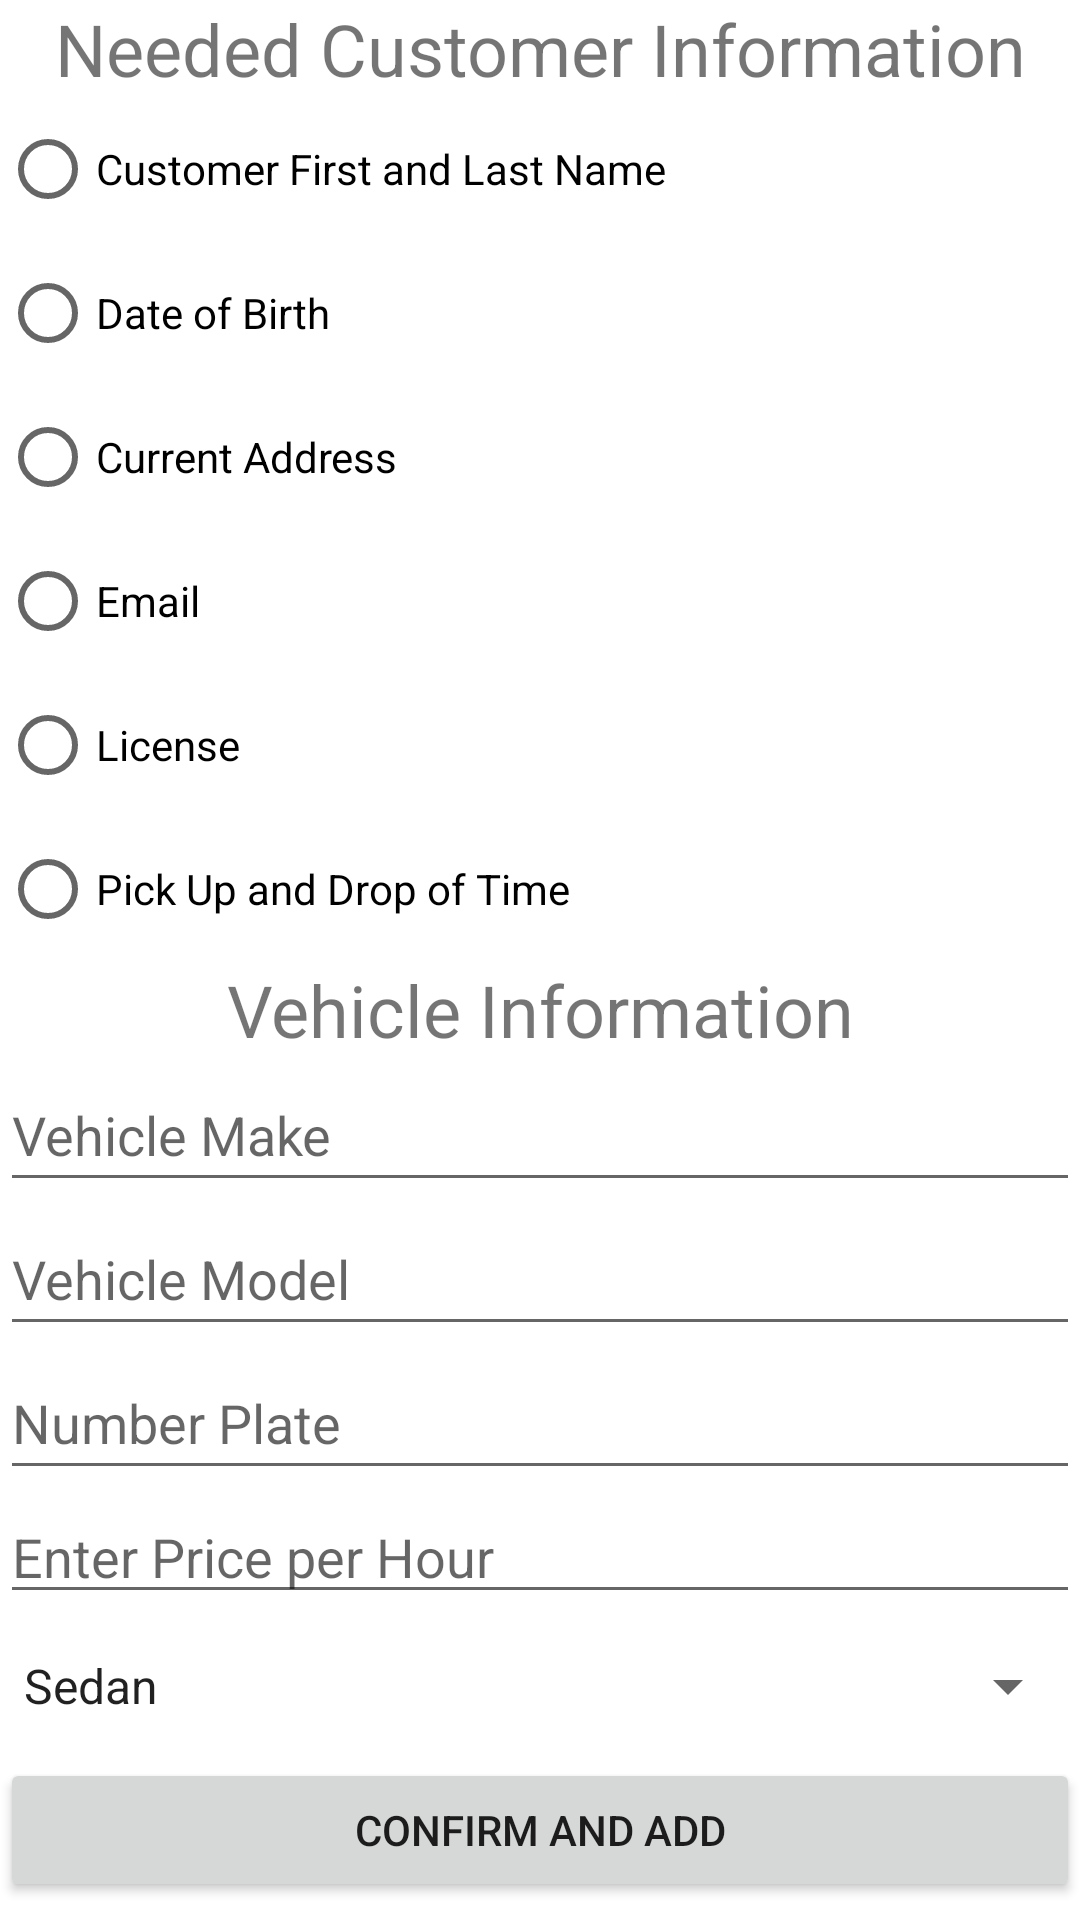

Layout XML and referenced resources for this Android screen:
<!-- AndroidManifest.xml: application theme Theme.ByblosMobile -->
<!-- res/layout/fragment_admin_add_car_rental.xml -->
<?xml version="1.0" encoding="utf-8"?>

<LinearLayout xmlns:android="http://schemas.android.com/apk/res/android"
    xmlns:tools="http://schemas.android.com/tools"
    android:id="@+id/add_car_linearLayout"
    android:layout_width="match_parent"
    android:layout_height="match_parent"
    android:orientation="vertical"
    tools:context=".admin_add_car_rental"
    >


    <ScrollView
        android:layout_width="match_parent"
        android:layout_height="match_parent">

        <LinearLayout
            android:layout_width="match_parent"
            android:layout_height="wrap_content"
            android:orientation="vertical">

            <TextView
                android:id="@+id/textView6"
                android:layout_width="match_parent"
                android:layout_height="wrap_content"
                android:text="Needed Customer Information"
                android:textAlignment="center"
                android:textSize="24sp" />

            <RadioButton
                android:id="@+id/needCustomerName"
                android:layout_width="match_parent"
                android:layout_height="wrap_content"
                android:text="Customer First and Last Name" />

            <RadioButton
                android:id="@+id/needDateOfBirth"
                android:layout_width="match_parent"
                android:layout_height="wrap_content"
                android:text="Date of Birth" />

            <RadioButton
                android:id="@+id/needCurrentAddress"
                android:layout_width="match_parent"
                android:layout_height="wrap_content"
                android:text="Current Address" />

            <RadioButton
                android:id="@+id/needEmail"
                android:layout_width="match_parent"
                android:layout_height="wrap_content"
                android:text="Email" />

            <RadioButton
                android:id="@+id/needLicense"
                android:layout_width="match_parent"
                android:layout_height="wrap_content"
                android:text="License" />

            <RadioButton
                android:id="@+id/needTimeDuration"
                android:layout_width="match_parent"
                android:layout_height="wrap_content"
                android:text="Pick Up and Drop of Time" />

            <TextView
                android:id="@+id/textView7"
                android:layout_width="match_parent"
                android:layout_height="wrap_content"
                android:text="Vehicle Information"
                android:textAlignment="center"
                android:textSize="24sp" />

            <EditText
                android:id="@+id/vehicleMake"
                android:layout_width="match_parent"
                android:layout_height="wrap_content"
                android:ems="10"
                android:hint="Vehicle Make"
                android:inputType="textPersonName"
                android:minHeight="48dp" />

            <EditText
                android:id="@+id/vehicleModel"
                android:layout_width="match_parent"
                android:layout_height="wrap_content"
                android:ems="10"
                android:hint="Vehicle Model"
                android:inputType="textPersonName"
                android:minHeight="48dp" />

            <EditText
                android:id="@+id/numberPlate"
                android:layout_width="match_parent"
                android:layout_height="wrap_content"
                android:ems="10"
                android:hint="Number Plate"
                android:inputType="textPersonName"
                android:minHeight="48dp" />

            <EditText
                android:id="@+id/hourlySetRate"
                android:layout_width="match_parent"
                android:layout_height="wrap_content"
                android:ems="10"
                android:hint="Enter Price per Hour"
                android:inputType="numberDecimal" />

            <Spinner
                android:id="@+id/vehicleType"
                android:layout_width="match_parent"
                android:layout_height="wrap_content"
                android:entries="@array/car_type"
                android:minHeight="48dp"
                android:spinnerMode="dropdown" />

            <Button
                android:id="@+id/confirmAndAdd"
                android:layout_width="match_parent"
                android:layout_height="wrap_content"
                android:text="Confirm and Add" />

        </LinearLayout>
    </ScrollView>
</LinearLayout>
<!-- resources referenced by this layout -->
<resources>
  <string-array name="car_type">
          <item>Sedan</item>
          <item>Hatchback</item>
          <item>SUV</item>
      </string-array>
  <style name="Theme.ByblosMobile" parent="Theme.MaterialComponents.DayNight.DarkActionBar">
          
          <item name="colorPrimary">@color/purple_500</item>
          <item name="colorPrimaryVariant">@color/purple_700</item>
          <item name="colorOnPrimary">@color/white</item>
          
          <item name="colorSecondary">@color/teal_200</item>
          <item name="colorSecondaryVariant">@color/teal_700</item>
          <item name="colorOnSecondary">@color/black</item>
          
          <item name="android:statusBarColor" tools:targetApi="l">?attr/colorPrimaryVariant</item>
          
      </style>
  <!-- not gathered from this repository: default colours our renderer supplied (Android Studio template values) -->
  <color name="purple_500">#FF6200EE</color>
  <color name="purple_700">#FF3700B3</color>
  <color name="teal_200">#FF03DAC5</color>
  <color name="teal_700">#FF018786</color>
  <color name="black">#FF000000</color>
  <color name="white">#FFFFFFFF</color>
</resources>
